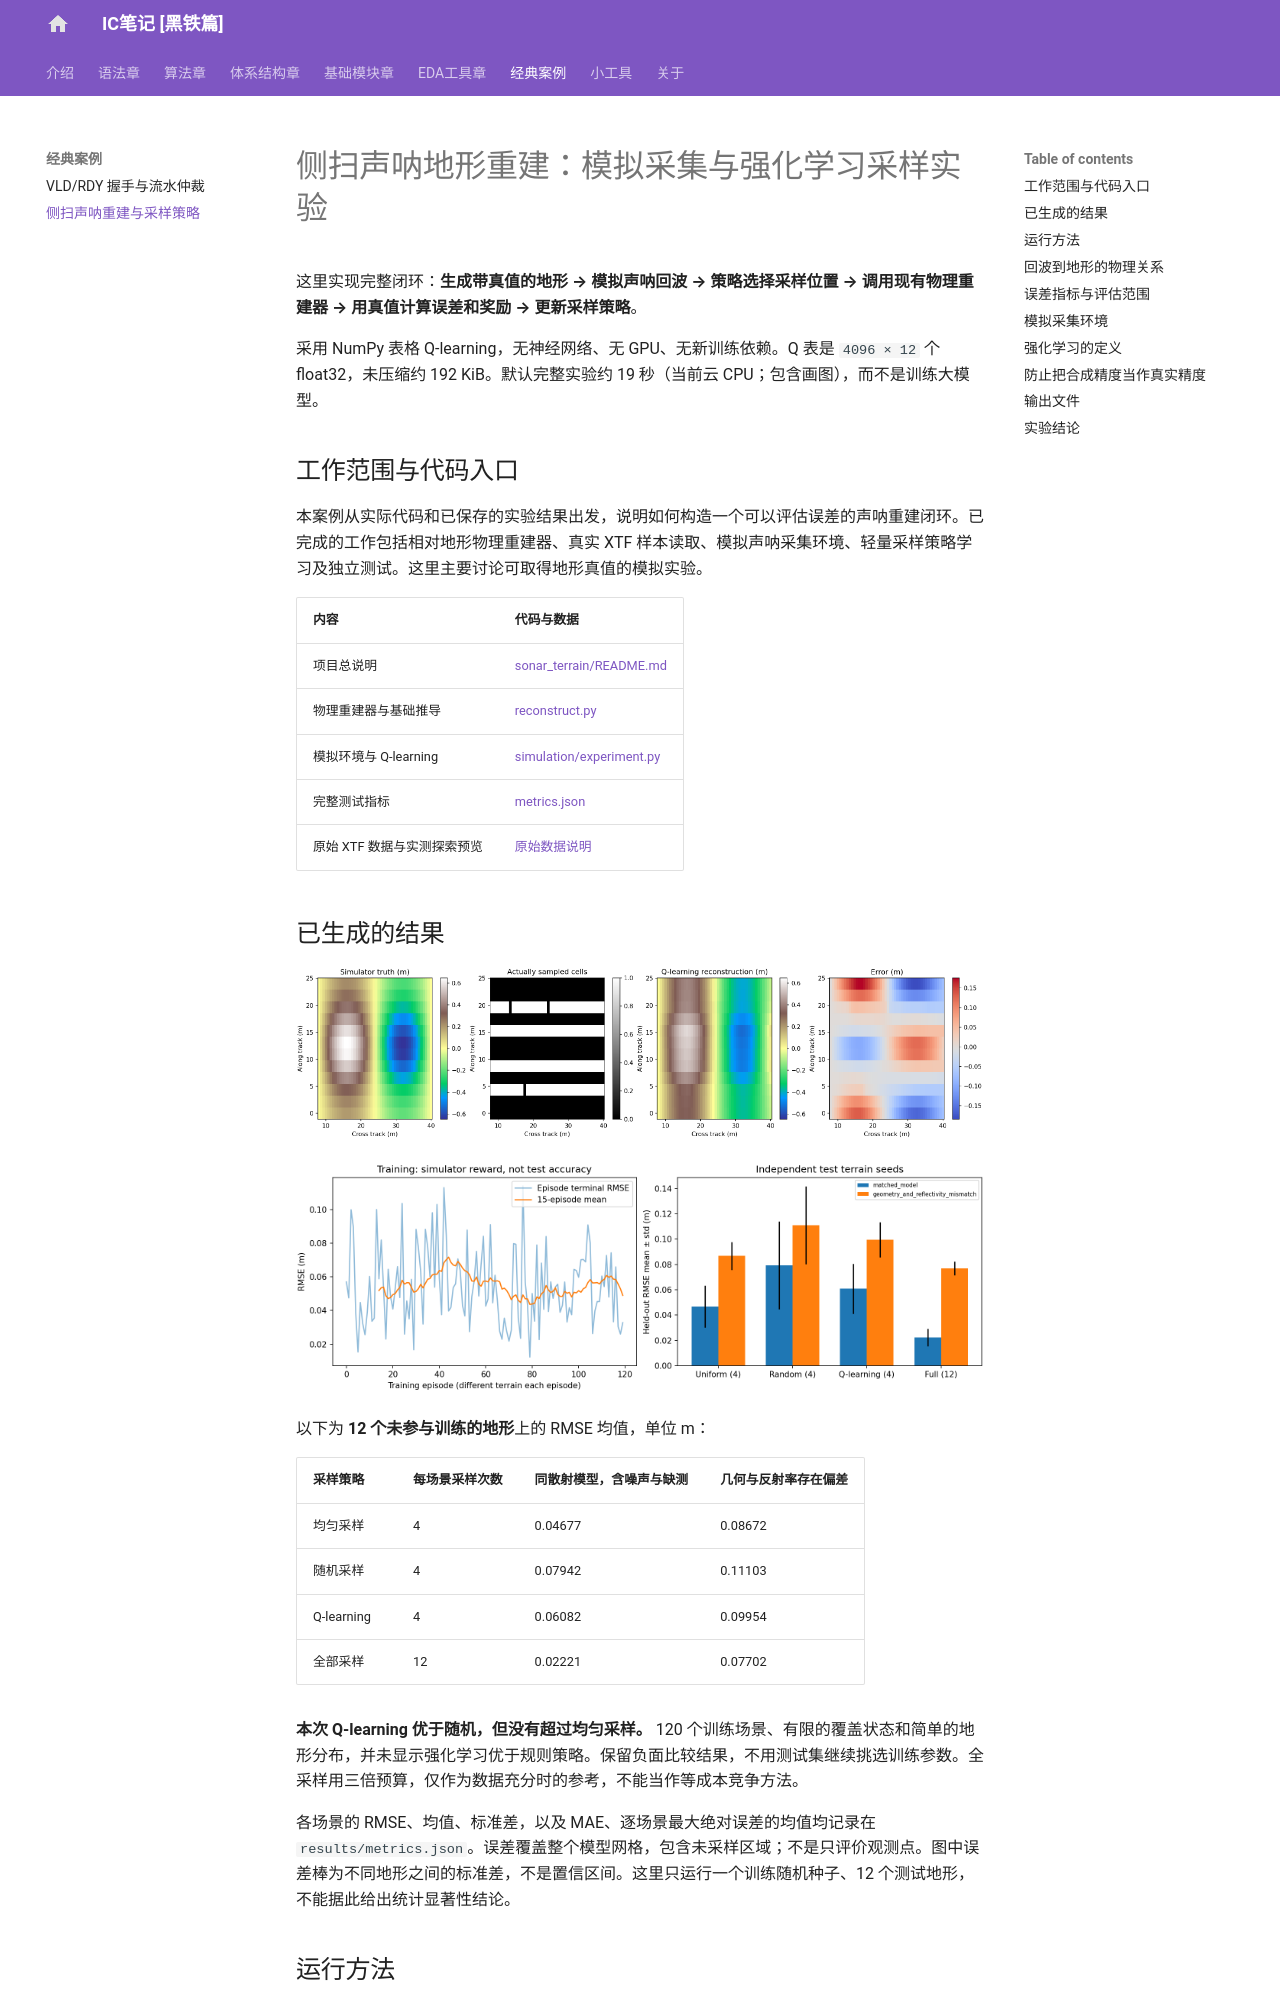

repository: SuperiorLQF/IC-Notes_Black-Iron-Series · page: classic_cases/sonar_reconstruction/index.html · generator: mkdocs

# 侧扫声呐地形重建：模拟采集与强化学习采样实验

这里实现完整闭环：**生成带真值的地形 → 模拟声呐回波 → 策略选择采样位置 → 调用现有物理重建器 → 用真值计算误差和奖励 → 更新采样策略**。

采用 NumPy 表格 Q-learning，无神经网络、无 GPU、无新训练依赖。Q 表是 `4096 × 12` 个 float32，未压缩约 192 KiB。默认完整实验约 19 秒（当前云 CPU；包含画图），而不是训练大模型。

## 工作范围与代码入口

本案例从实际代码和已保存的实验结果出发，说明如何构造一个可以评估误差的声呐重建闭环。已完成的工作包括相对地形物理重建器、真实 XTF 样本读取、模拟声呐采集环境、轻量采样策略学习及独立测试。这里主要讨论可取得地形真值的模拟实验。

| 内容 | 代码与数据 |
| --- | --- |
| 项目总说明 | [sonar_terrain/README.md](https://github.com/SuperiorLQF/IC-Notes_Black-Iron-Series/blob/main/sonar_terrain/README.md) |
| 物理重建器与基础推导 | [reconstruct.py](https://github.com/SuperiorLQF/IC-Notes_Black-Iron-Series/blob/main/sonar_terrain/reconstruct.py) |
| 模拟环境与 Q-learning | [simulation/experiment.py](https://github.com/SuperiorLQF/IC-Notes_Black-Iron-Series/blob/main/sonar_terrain/simulation/experiment.py) |
| 完整测试指标 | [metrics.json](https://github.com/SuperiorLQF/IC-Notes_Black-Iron-Series/blob/main/sonar_terrain/simulation/results/metrics.json) |
| 原始 XTF 数据与实测探索预览 | [原始数据说明](https://github.com/SuperiorLQF/IC-Notes_Black-Iron-Series/tree/main/sonar_terrain/data/real/opensidescan) |

## 已生成的结果

![真值、采集位置、重建与误差](../img/sonar_simulation/reconstruction.png)

![训练过程与独立测试比较](../img/sonar_simulation/evaluation.png)

以下为 **12 个未参与训练的地形**上的 RMSE 均值，单位 m：

| 采样策略 | 每场景采样次数 | 同散射模型，含噪声与缺测 | 几何与反射率存在偏差 |
| --- | --- | --- | --- |
| 均匀采样 | 4 | 0.04677 | 0.08672 |
| 随机采样 | 4 | 0.07942 | 0.11103 |
| Q-learning | 4 | 0.06082 | 0.09954 |
| 全部采样 | 12 | 0.02221 | 0.07702 |

**本次 Q-learning 优于随机，但没有超过均匀采样。** 120 个训练场景、有限的覆盖状态和简单的地形分布，并未显示强化学习优于规则策略。保留负面比较结果，不用测试集继续挑选训练参数。全采样用三倍预算，仅作为数据充分时的参考，不能当作等成本竞争方法。

各场景的 RMSE、均值、标准差，以及 MAE、逐场景最大绝对误差的均值均记录在 `results/metrics.json`。误差覆盖整个模型网格，包含未采样区域；不是只评价观测点。图中误差棒为不同地形之间的标准差，不是置信区间。这里只运行一个训练随机种子、12 个测试地形，不能据此给出统计显著性结论。
